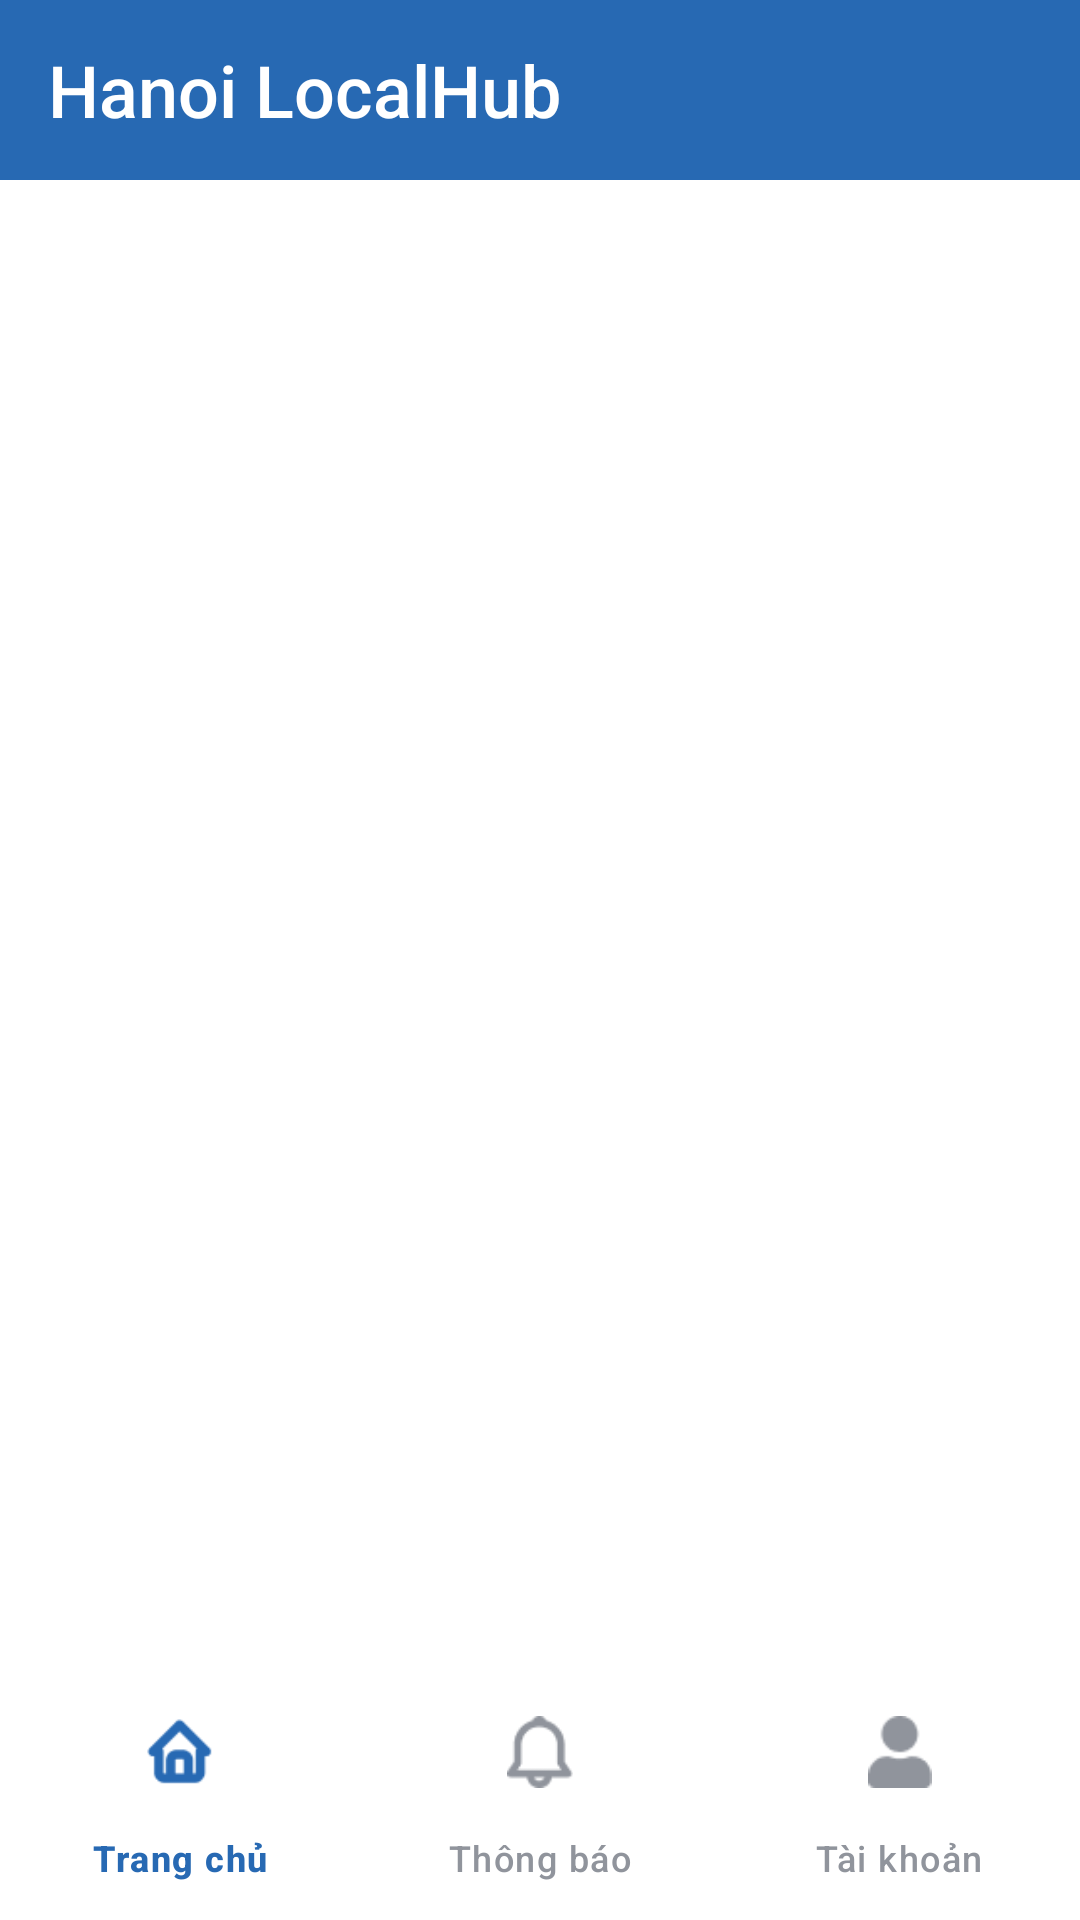

Here is an Android app screen rendered from its layout file. Give the layout XML and the strings, colors and styles it references.
<!-- AndroidManifest.xml: application theme Theme.Hanoi_Local_Hub -->
<!-- res/layout/customer_notification.xml -->
<?xml version="1.0" encoding="utf-8"?>
<androidx.constraintlayout.widget.ConstraintLayout
    xmlns:android="http://schemas.android.com/apk/res/android"
    xmlns:app="http://schemas.android.com/apk/res-auto"
    xmlns:tools="http://schemas.android.com/tools"
    android:layout_width="match_parent"
    android:layout_height="match_parent"
    android:background="#FFF"
    tools:context=".CustomerNotification">

    
    <LinearLayout
        android:id="@+id/linearLayout"
        android:layout_width="0dp"
        android:layout_height="60dp"
        android:background="#2769B3"
        android:gravity="center_vertical"
        android:orientation="horizontal"
        app:layout_constraintEnd_toEndOf="parent"
        app:layout_constraintStart_toStartOf="parent"
        app:layout_constraintTop_toTopOf="parent">

        <TextView
            android:id="@+id/txtTitle"
            android:layout_width="wrap_content"
            android:layout_height="wrap_content"
            android:fontFamily="sans-serif-medium"
            android:paddingStart="16dp"
            android:text="Hanoi LocalHub"
            android:textColor="#fff"
            android:textSize="24sp" />
    </LinearLayout>

    
    <androidx.recyclerview.widget.RecyclerView
        android:id="@+id/recyclerNotification"
        android:layout_width="0dp"
        android:layout_height="0dp"
        android:padding="12dp"
        app:layout_constraintBottom_toTopOf="@id/bottom_navigation"
        app:layout_constraintEnd_toEndOf="parent"
        app:layout_constraintStart_toStartOf="parent"
        app:layout_constraintTop_toBottomOf="@+id/linearLayout" />

    
    <com.google.android.material.bottomnavigation.BottomNavigationView
        android:id="@+id/bottom_navigation"
        android:layout_width="0dp"
        android:layout_height="wrap_content"
        app:menu="@menu/bottom_nav_menu"
        app:itemIconTint="@color/nav_item_color"
        app:itemTextColor="@color/nav_item_color"
        app:labelVisibilityMode="labeled"
        android:background="#FFF"
        app:layout_constraintBottom_toBottomOf="parent"
        app:layout_constraintStart_toStartOf="parent"
        app:layout_constraintEnd_toEndOf="parent"/>
</androidx.constraintlayout.widget.ConstraintLayout>
<!-- resources referenced by this layout -->
<resources>
  <style name="Theme.Hanoi_Local_Hub" parent="Base.Theme.Hanoi_Local_Hub" />
  <style name="Base.Theme.Hanoi_Local_Hub" parent="Theme.Material3.DayNight.NoActionBar">
          
          
      </style>
</resources>
